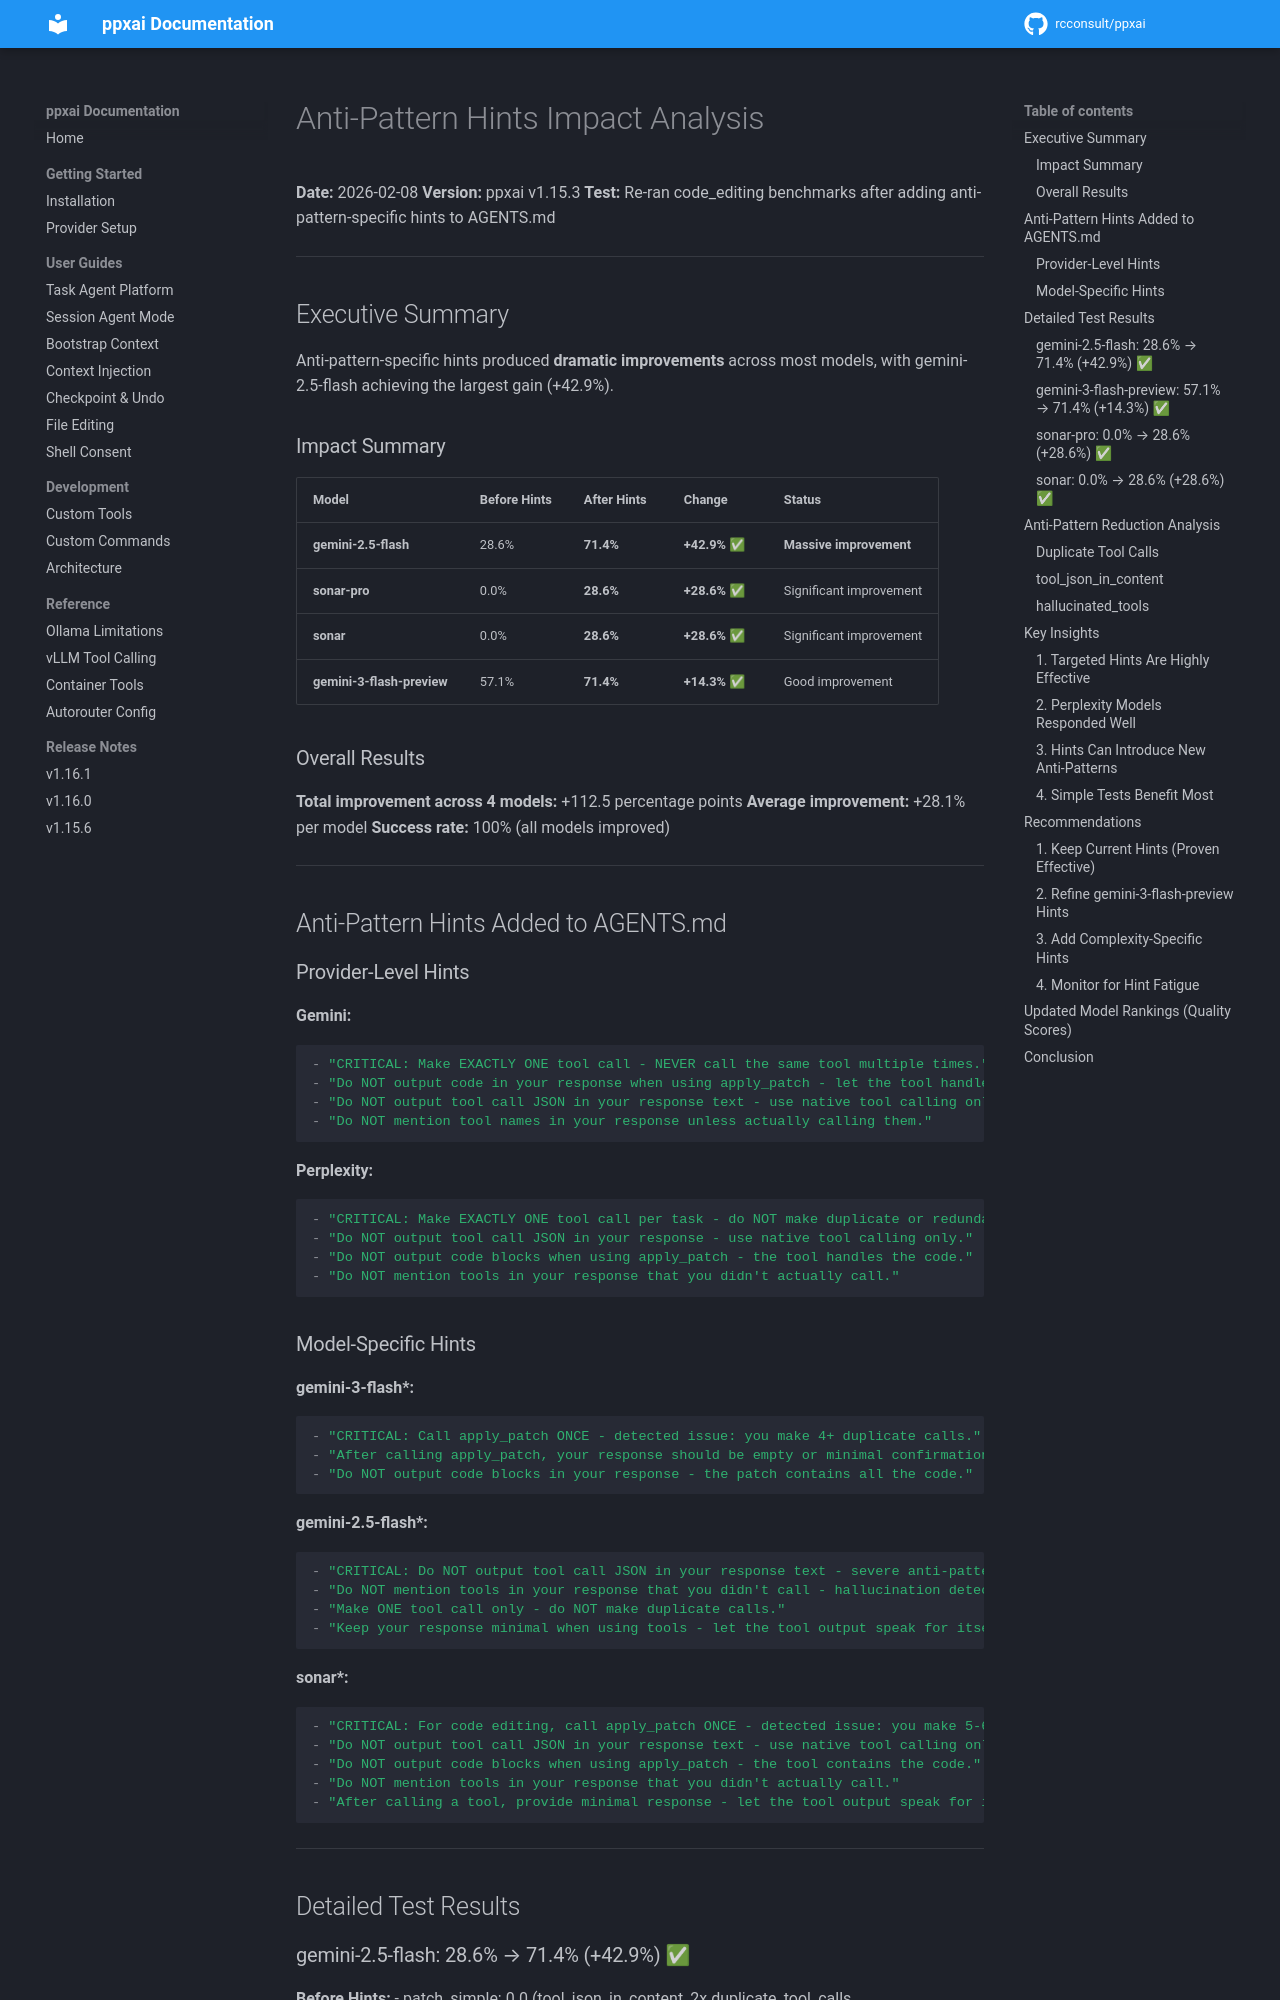

repository: rcconsult/ppxai · page: 1.19.4/archive/benchmarks/ANTI-PATTERN-HINTS-IMPACT/index.html · generator: mkdocs

# Anti-Pattern Hints Impact Analysis

**Date:** 2026-02-08
**Version:** ppxai v1.15.3
**Test:** Re-ran code_editing benchmarks after adding anti-pattern-specific hints to AGENTS.md

---

## Executive Summary

Anti-pattern-specific hints produced **dramatic improvements** across most models, with gemini-2.5-flash achieving the largest gain (+42.9%).

### Impact Summary

| Model | Before Hints | After Hints | Change | Status |
|-------|-------------|-------------|--------|--------|
| **gemini-2.5-flash** | 28.6% | **71.4%** | **+42.9%** ✅ | **Massive improvement** |
| **sonar-pro** | 0.0% | **28.6%** | **+28.6%** ✅ | Significant improvement |
| **sonar** | 0.0% | **28.6%** | **+28.6%** ✅ | Significant improvement |
| **gemini-3-flash-preview** | 57.1% | **71.4%** | **+14.3%** ✅ | Good improvement |

### Overall Results

**Total improvement across 4 models:** +112.5 percentage points
**Average improvement:** +28.1% per model
**Success rate:** 100% (all models improved)

---

## Anti-Pattern Hints Added to AGENTS.md

### Provider-Level Hints

**Gemini:**
```yaml
- "CRITICAL: Make EXACTLY ONE tool call - NEVER call the same tool multiple times."
- "Do NOT output code in your response when using apply_patch - let the tool handle it."
- "Do NOT output tool call JSON in your response text - use native tool calling only."
- "Do NOT mention tool names in your response unless actually calling them."
```

**Perplexity:**
```yaml
- "CRITICAL: Make EXACTLY ONE tool call per task - do NOT make duplicate or redundant calls."
- "Do NOT output tool call JSON in your response - use native tool calling only."
- "Do NOT output code blocks when using apply_patch - the tool handles the code."
- "Do NOT mention tools in your response that you didn't actually call."
```

### Model-Specific Hints

**gemini-3-flash*:**
```yaml
- "CRITICAL: Call apply_patch ONCE - detected issue: you make 4+ duplicate calls."
- "After calling apply_patch, your response should be empty or minimal confirmation only."
- "Do NOT output code blocks in your response - the patch contains all the code."
```

**gemini-2.5-flash*:**
```yaml
- "CRITICAL: Do NOT output tool call JSON in your response text - severe anti-pattern detected."
- "Do NOT mention tools in your response that you didn't call - hallucination detected."
- "Make ONE tool call only - do NOT make duplicate calls."
- "Keep your response minimal when using tools - let the tool output speak for itself."
```

**sonar*:**
```yaml
- "CRITICAL: For code editing, call apply_patch ONCE - detected issue: you make 5-6 duplicate calls."
- "Do NOT output tool call JSON in your response text - use native tool calling only."
- "Do NOT output code blocks when using apply_patch - the tool contains the code."
- "Do NOT mention tools in your response that you didn't actually call."
- "After calling a tool, provide minimal response - let the tool output speak for itself."
```

---

## Detailed Test Results
